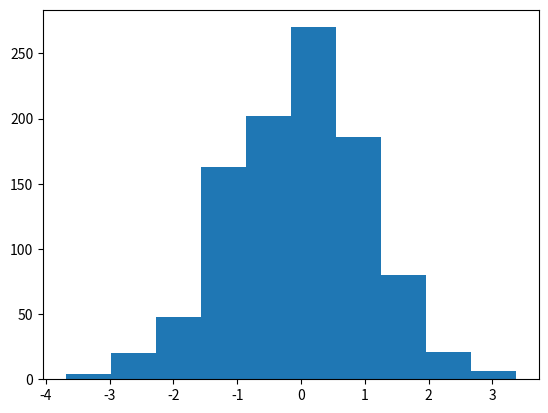

This figure's Python source:
# 代码3-18 绘制二维条形直方图

import matplotlib.pyplot as plt
import numpy as np

x = np.random.randn(1000)  # 1000个服从正态分布的随机数
plt.hist(x, 10)  # 分成10组进行绘制直方图
plt.show()
